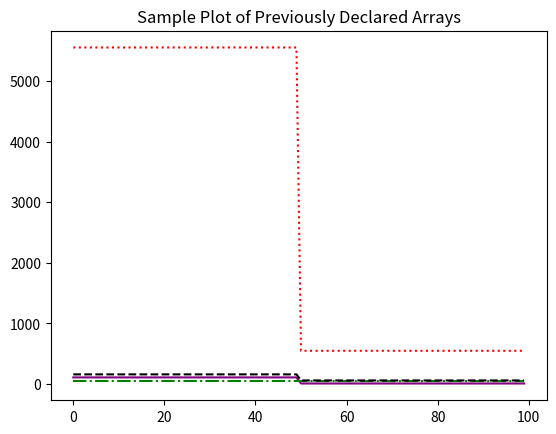

This chart was generated by the following Python code:
#ASTR 136 LECTURE 1
from __future__ import print_function, absolute_import, division, unicode_literals
import numpy as np
import math
import matplotlib.pyplot as plt
#% matplotlib inline

x = 7
print (x)

y = 2*x
print (y)

z = float(3)
print (type(z))
print(np.finfo(z))
print(np.sin(z))

myStr = "Hey"
myNewStr = myStr + "z"
print(myNewStr)

print(myStr.find('e'))

print(myStr == 'big')

print(myStr.replace(myStr[1],'i'))

myArr = np.empty(100, dtype = float)

print (len(myArr))

for i in range(0,100):
	myArr[i] = 1
print(myArr)

for i in range(0,100):
	myArr[i] = myArr[i] + 10
print(myArr)

for i in range (0,50):
	myArr[i] = myArr[i] + 100
print(myArr)

myArr2 = np.array([50] * 100, dtype = float)
print(myArr2)
print(len(myArr2))

myArr3 = myArr + myArr2
print(myArr3)

myArr4 = myArr * myArr2
print(myArr4)

myArr5 = np.array(range(0,100), dtype = float)
print(myArr5)
print(len(myArr5))

for i in range(0,100):
	if myArr5[i]%2 != 0:
		myArr5[i] = -1
print(myArr5)

plt.title('Sample Plot of Previously Declared Arrays')
plt.plot(myArr, linestyle = '-', color = 'purple')
plt.plot(myArr2, linestyle = '-.', color = 'green')
plt.plot(myArr3, linestyle = '--', color = 'black')
plt.plot(myArr4, linestyle = ':', color = 'red')
plt.show()

#plt.plot(myArr3, linestyle = 'x', color = 'black', label = 'Array 3')
#plt.plot(myArr4, linestyle = ';', color = 'red', label = 'Array 4')

myArr6 = np.array(range(-50,51), dtype = float)
print('Array 6:')
print(myArr6)